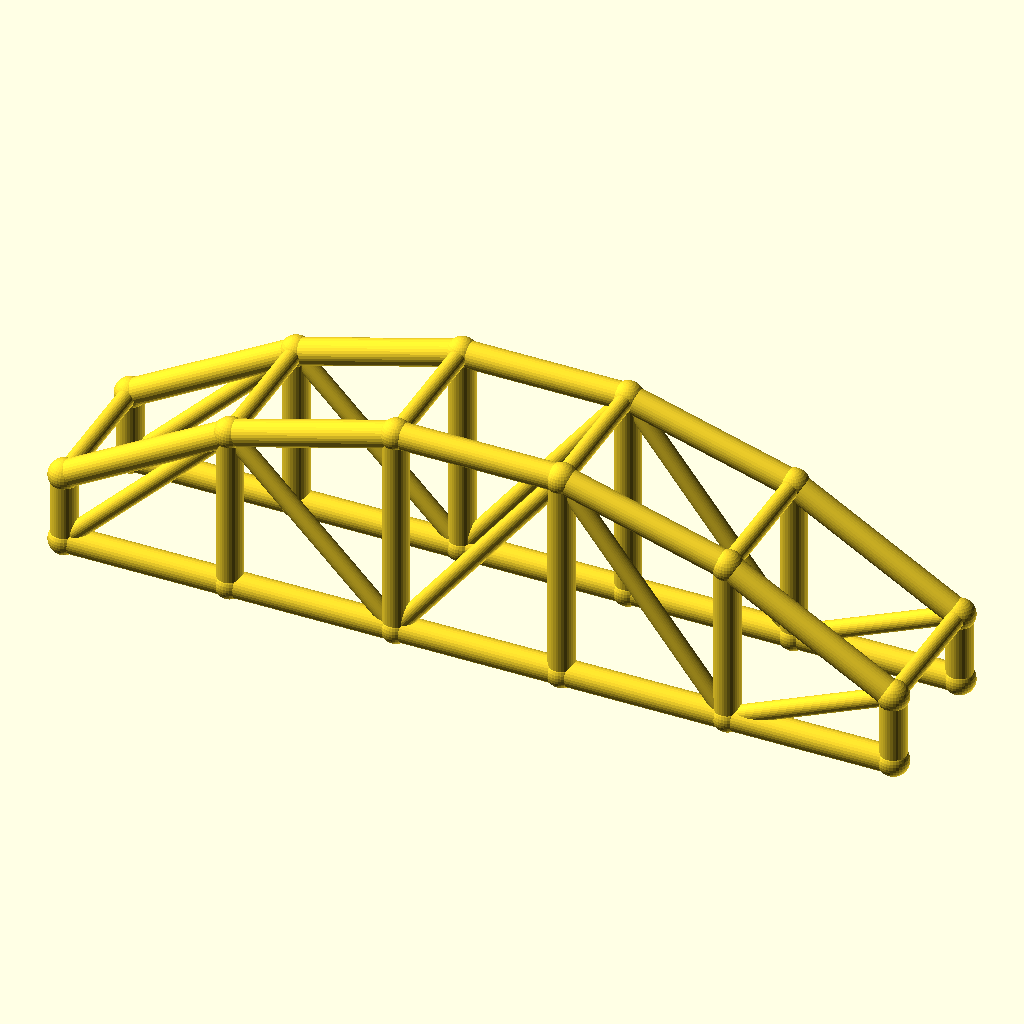
Cell 1: the model at its default parameters.
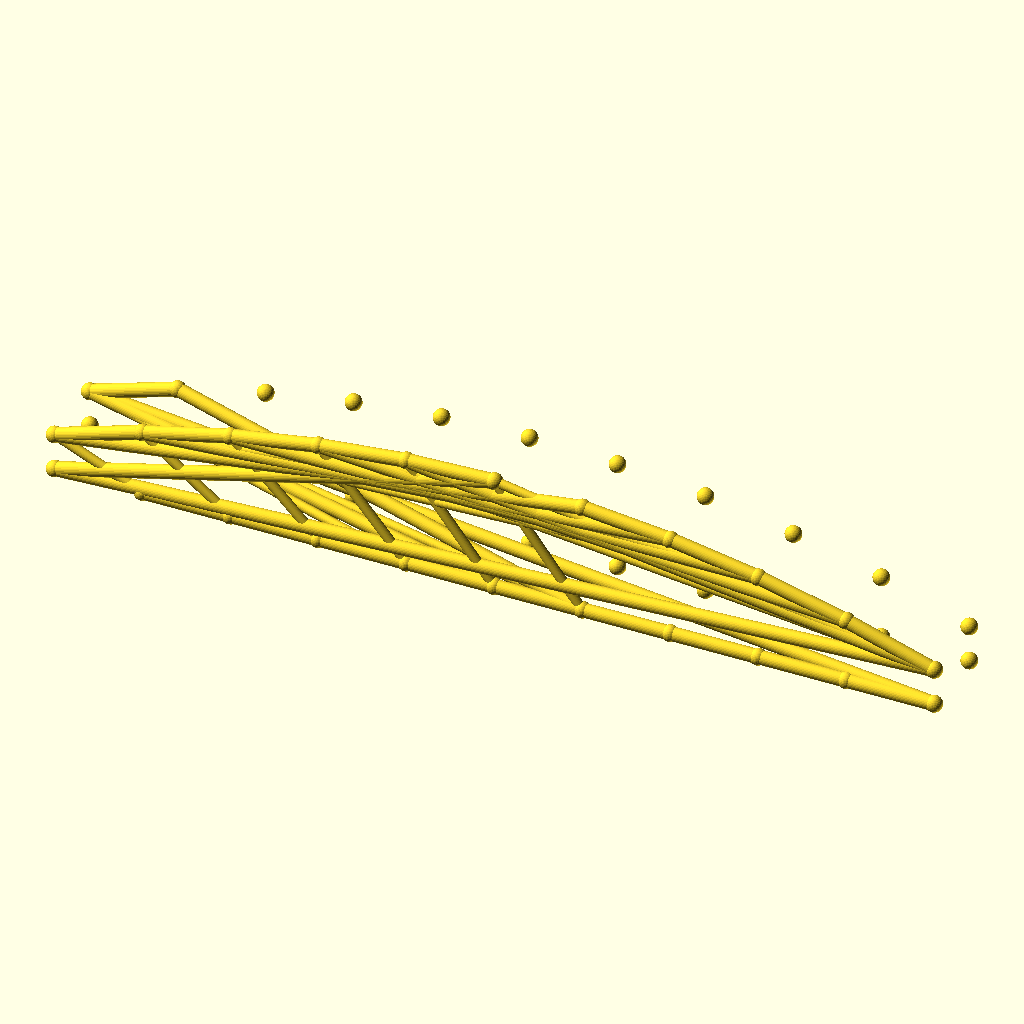
Cell 2: bays = 10 (everything else at default).
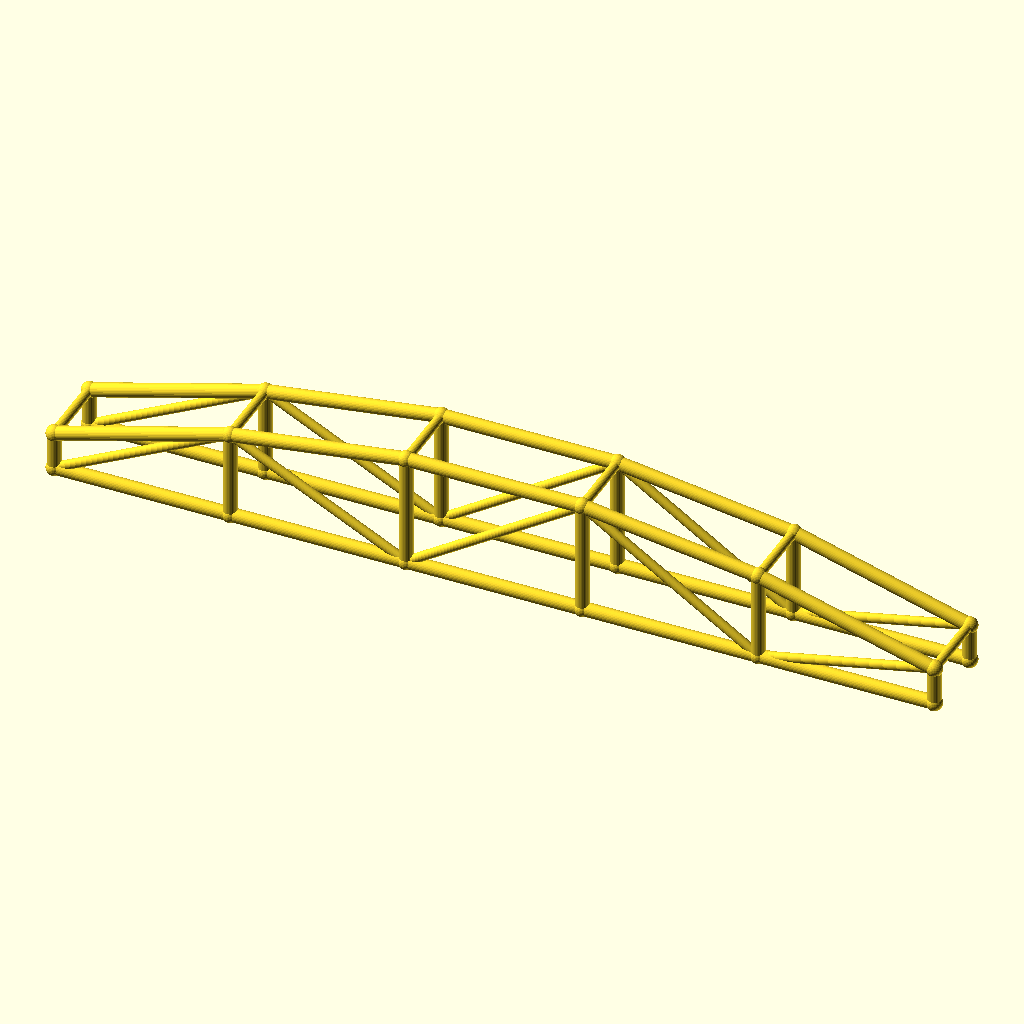
Cell 3: arch_bay = 56 (everything else at default).
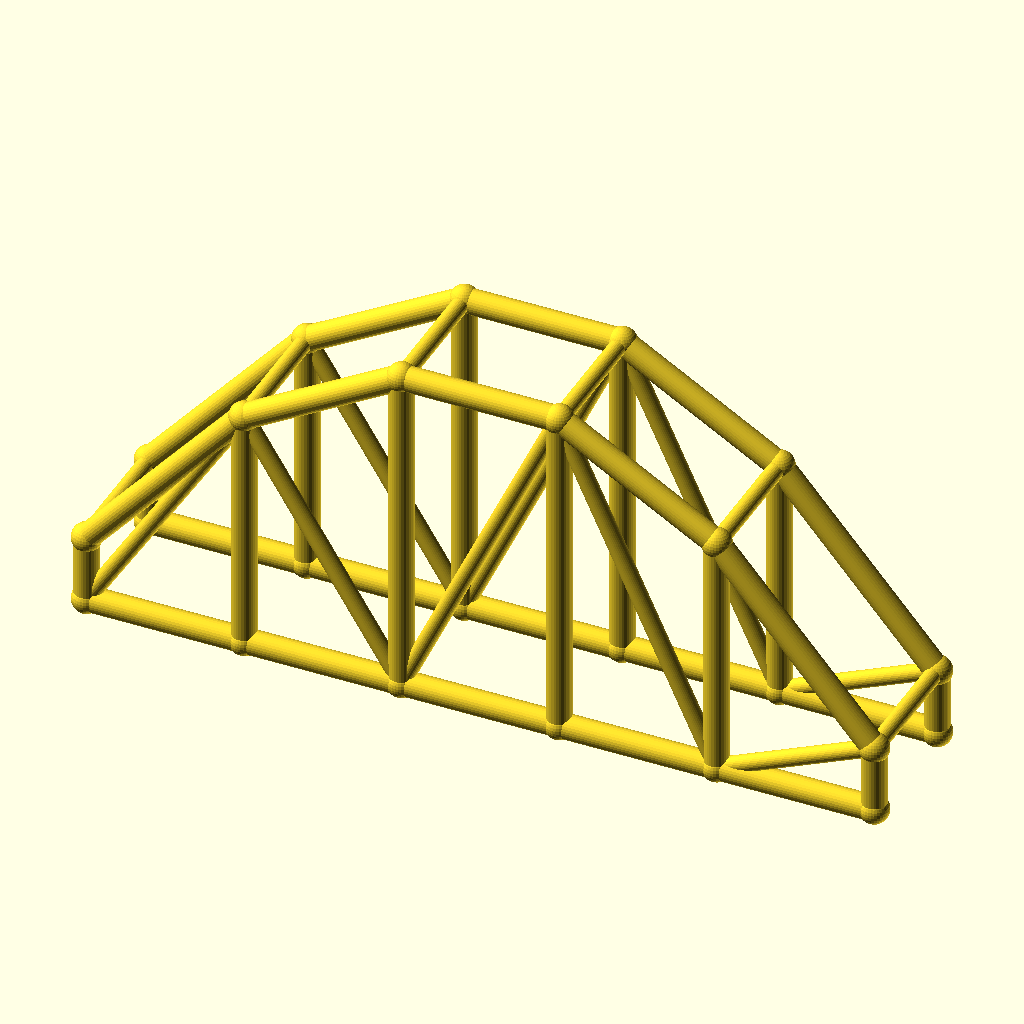
Cell 4 — rise set to 50, the other parameters unchanged.
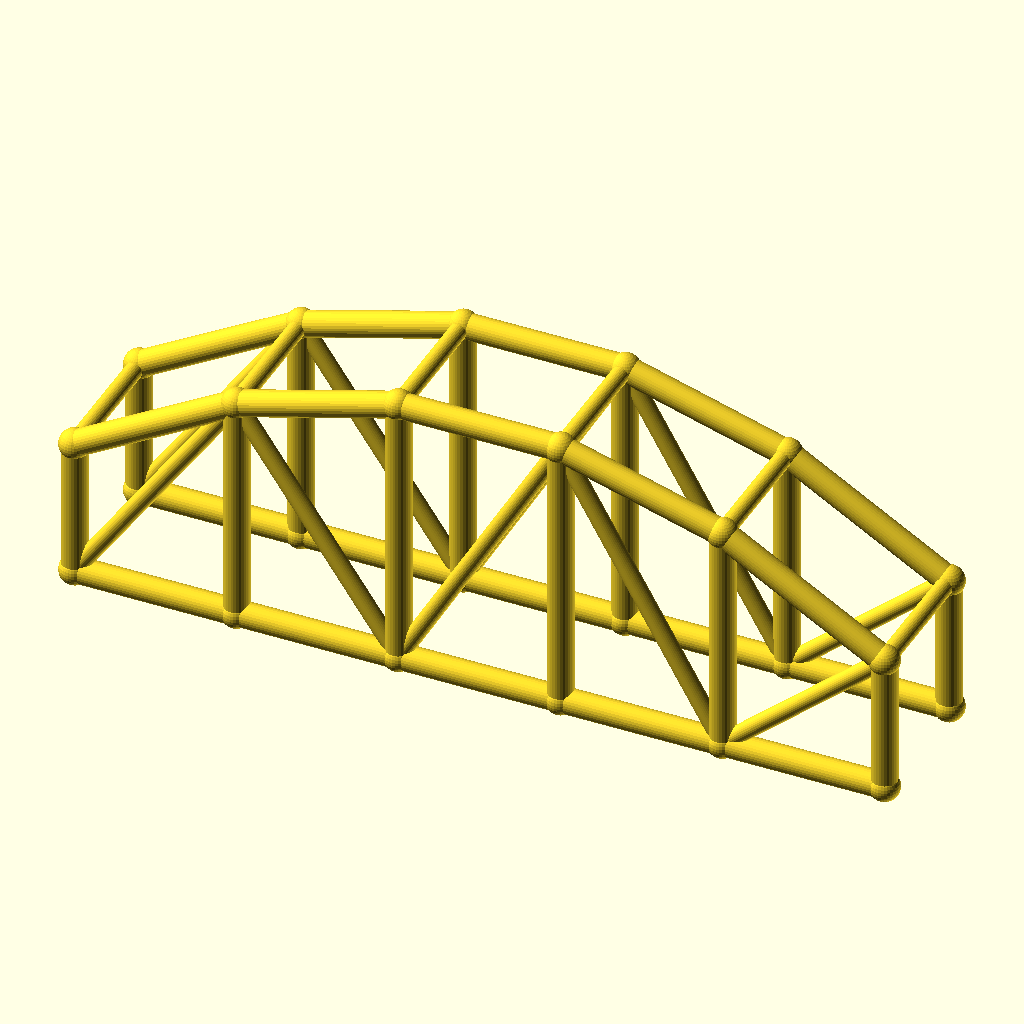
Cell 5: col_h = 24 (everything else at default).
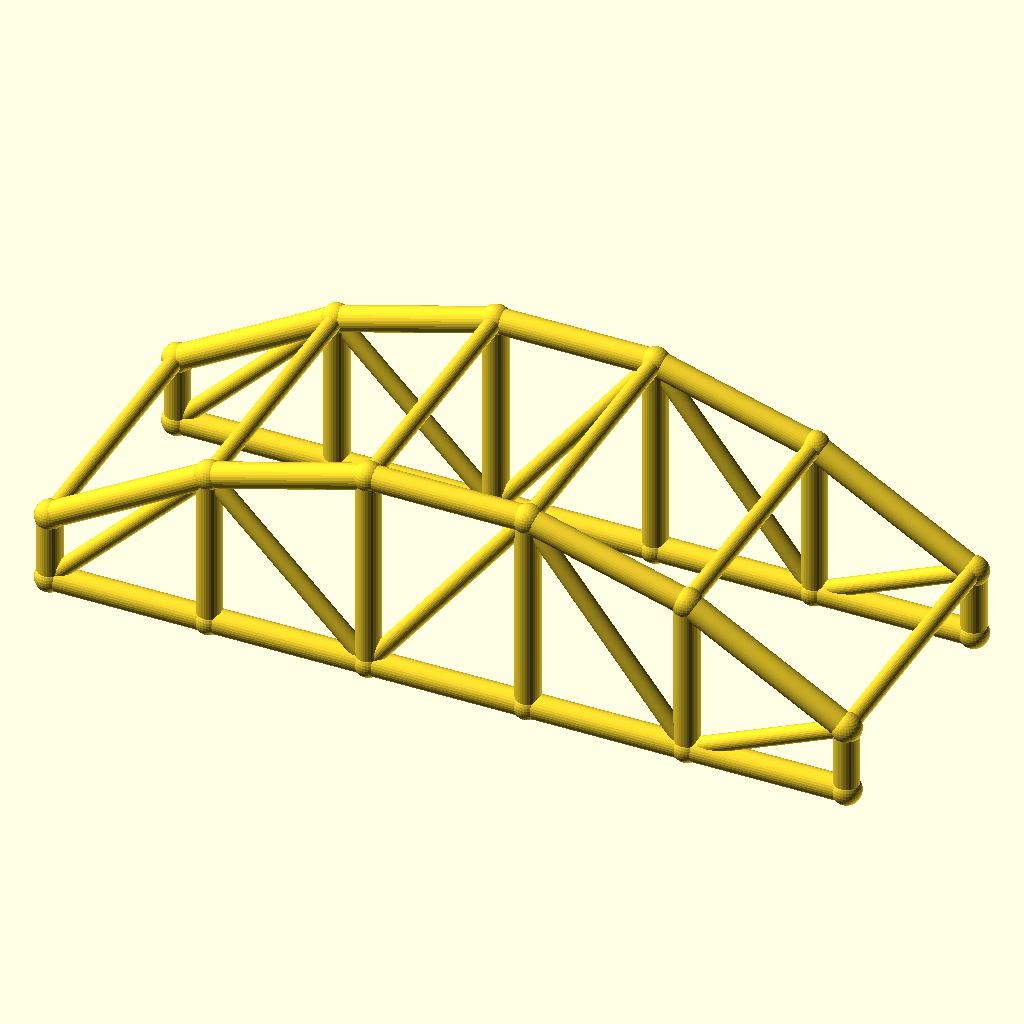
Cell 6: the same model with arch_w = 48.
The same orthographic view direction (rotation 55°, 0°, 25°; colour scheme Cornfield) for every cell, with the view re-fitted per cell, so scale and position can differ between cells.
Source of the model, optional_data/data/wire3/archtruss/scene_0139.scad:
$fn = 32;

// ----------------------------------------------------------------------
// Arch truss pair: 5 bays of 28 mm, rise 25 mm
// ----------------------------------------------------------------------

// --- parameters (mm) ---
bays = 5;                 // number of arch bays
arch_bay = 28;            // bay length, X
rise = 25;                // arch rise over the tie
col_h = 12;               // end post height
arch_w = 24;              // distance between the two trusses, Y
chord_r = 2.2;            // chord radius
brace_r = 1.5;            // web and cross brace radius
joint_r = 2.6;            // joint ball radius

bbox_x = bays * arch_bay + 2 * joint_r;  // overall X, joints included
bbox_y = arch_w + 2 * joint_r;  // overall Y, joints included
bbox_z = col_h + rise + 2 * joint_r;  // overall Z, joints included
chord_d = 2 * chord_r;  // chord stock diameter
brace_d = 2 * brace_r;  // web stock diameter
arch_span = bays * arch_bay;  // truss span
crown_z = col_h + rise;  // crown height over the tie
nodes = concat([for (i = [0 : bays]) [i * arch_bay, 0, col_h + 4 * rise * (i / bays) * (1 - i / bays)]], [for (i = [0 : bays]) [i * arch_bay, 0, 0]], [for (i = [0 : bays]) [i * arch_bay, arch_w, col_h + 4 * rise * (i / bays) * (1 - i / bays)]], [for (i = [0 : bays]) [i * arch_bay, arch_w, 0]]);

module member(a, b, r) {
  /* round stock from joint a to joint b, ends buried in the joint balls */
  d = b - a;
  length = norm(d);
  translate(a) rotate([0, acos(d[2] / length), atan2(d[1], d[0])])
    cylinder(h = length, r = r);
}

module joint(p, r) {
  /* ball at the joint centre, fatter than every member meeting there */
  translate(p) sphere(r = r);
}

/* members - each call is one graph edge */
member(nodes[0], nodes[1], chord_r);
member(nodes[6], nodes[7], chord_r);
member(nodes[1], nodes[2], chord_r);
member(nodes[7], nodes[8], chord_r);
member(nodes[2], nodes[3], chord_r);
member(nodes[8], nodes[9], chord_r);
member(nodes[3], nodes[4], chord_r);
member(nodes[9], nodes[10], chord_r);
member(nodes[4], nodes[5], chord_r);
member(nodes[10], nodes[11], chord_r);
member(nodes[0], nodes[6], chord_r);
member(nodes[1], nodes[7], chord_r);
member(nodes[2], nodes[8], chord_r);
member(nodes[3], nodes[9], chord_r);
member(nodes[4], nodes[10], chord_r);
member(nodes[5], nodes[11], chord_r);
member(nodes[6], nodes[1], brace_r);
member(nodes[1], nodes[8], brace_r);
member(nodes[8], nodes[3], brace_r);
member(nodes[3], nodes[10], brace_r);
member(nodes[10], nodes[5], brace_r);
member(nodes[12], nodes[13], chord_r);
member(nodes[18], nodes[19], chord_r);
member(nodes[13], nodes[14], chord_r);
member(nodes[19], nodes[20], chord_r);
member(nodes[14], nodes[15], chord_r);
member(nodes[20], nodes[21], chord_r);
member(nodes[15], nodes[16], chord_r);
member(nodes[21], nodes[22], chord_r);
member(nodes[16], nodes[17], chord_r);
member(nodes[22], nodes[23], chord_r);
member(nodes[12], nodes[18], chord_r);
member(nodes[13], nodes[19], chord_r);
member(nodes[14], nodes[20], chord_r);
member(nodes[15], nodes[21], chord_r);
member(nodes[16], nodes[22], chord_r);
member(nodes[17], nodes[23], chord_r);
member(nodes[18], nodes[13], brace_r);
member(nodes[13], nodes[20], brace_r);
member(nodes[20], nodes[15], brace_r);
member(nodes[15], nodes[22], brace_r);
member(nodes[22], nodes[17], brace_r);
member(nodes[0], nodes[12], brace_r);
member(nodes[1], nodes[13], brace_r);
member(nodes[2], nodes[14], brace_r);
member(nodes[3], nodes[15], brace_r);
member(nodes[4], nodes[16], brace_r);
member(nodes[5], nodes[17], brace_r);

/* joint balls */
for (p = nodes) joint(p, joint_r);
Parameter table extracted from the source (name, type, default, range or options):
bays: number, default 5
arch_bay: number, default 28
rise: number, default 25
col_h: number, default 12
arch_w: number, default 24
chord_r: number, default 2.2
brace_r: number, default 1.5
joint_r: number, default 2.6
